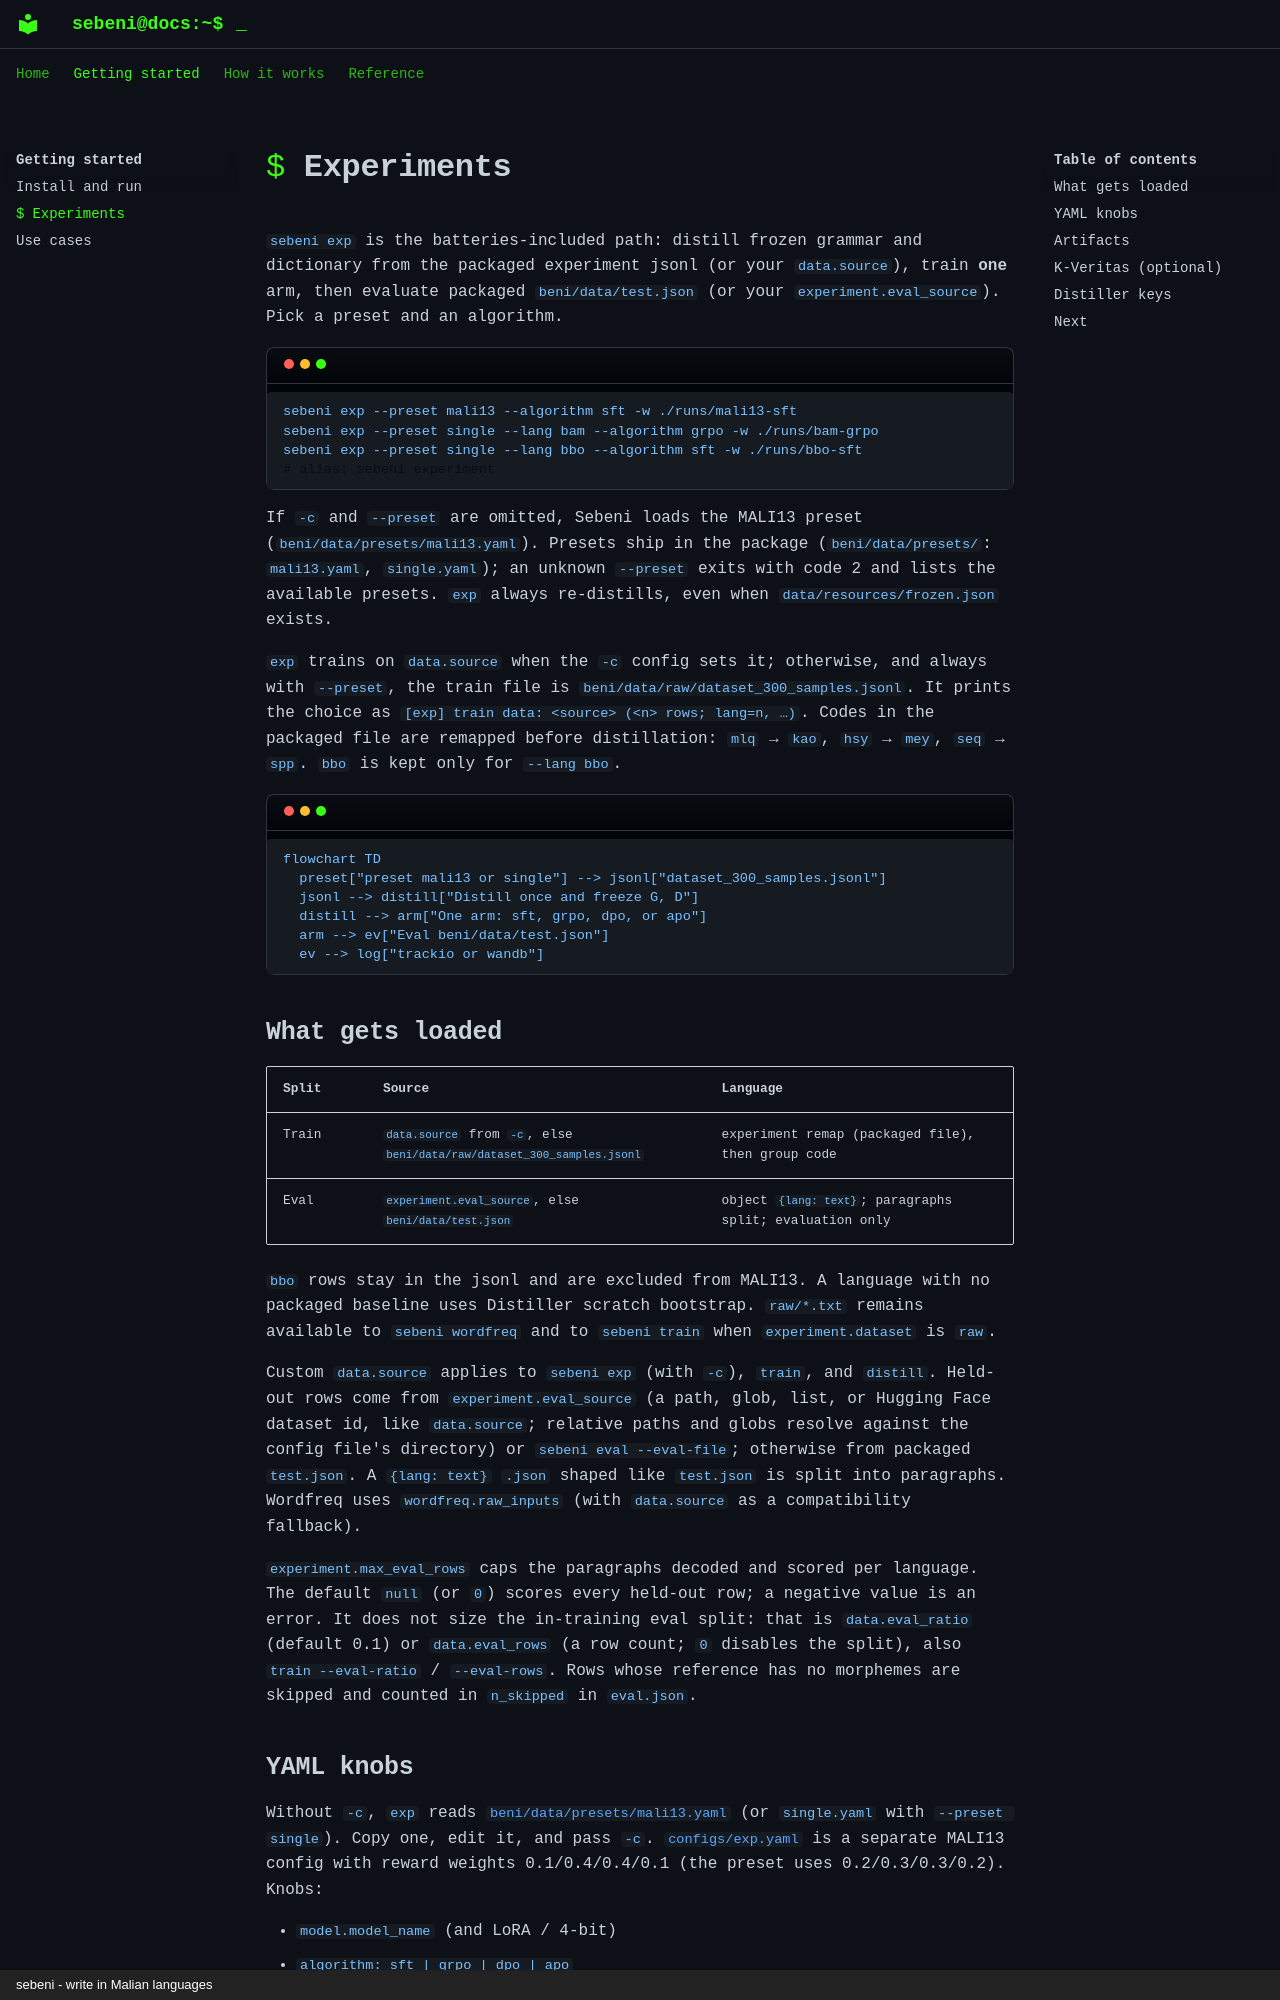

repository: mlsftwrs/sebeni · page: experiments/index.html · generator: mkdocs · copyright: sebeni - write in Malian languages

# Experiments

`sebeni exp` is the batteries-included path: distill frozen grammar and
dictionary from the packaged experiment jsonl (or your `data.source`), train
**one** arm, then evaluate packaged `beni/data/test.json` (or your
`experiment.eval_source`). Pick a preset and an algorithm.

```bash
sebeni exp --preset mali13 --algorithm sft -w ./runs/mali13-sft
sebeni exp --preset single --lang bam --algorithm grpo -w ./runs/bam-grpo
sebeni exp --preset single --lang bbo --algorithm sft -w ./runs/bbo-sft
# alias: sebeni experiment
```

If `-c` and `--preset` are omitted, Sebeni loads the MALI13 preset
(`beni/data/presets/mali13.yaml`). Presets ship in the package
(`beni/data/presets/`: `mali13.yaml`, `single.yaml`); an unknown `--preset`
exits with code 2 and lists the available presets. `exp` always re-distills, even
when `data/resources/frozen.json` exists.

`exp` trains on `data.source` when the `-c` config sets it; otherwise, and
always with `--preset`, the train file is
`beni/data/raw/dataset_300_samples.jsonl`. It prints the choice as
`[exp] train data: <source> (<n> rows; lang=n, …)`. Codes in the packaged file are remapped
before distillation: `mlq` → `kao`, `hsy` → `mey`, `seq` → `spp`. `bbo` is
kept only for `--lang bbo`.

```mermaid
flowchart TD
  preset["preset mali13 or single"] --> jsonl["dataset_300_samples.jsonl"]
  jsonl --> distill["Distill once and freeze G, D"]
  distill --> arm["One arm: sft, grpo, dpo, or apo"]
  arm --> ev["Eval beni/data/test.json"]
  ev --> log["trackio or wandb"]
```

## What gets loaded

| Split | Source | Language |
| --- | --- | --- |
| Train | `data.source` from `-c`, else `beni/data/raw/dataset_300_samples.jsonl` | experiment remap (packaged file), then group code |
| Eval | `experiment.eval_source`, else `beni/data/test.json` | object `{lang: text}`; paragraphs split; evaluation only |

`bbo` rows stay in the jsonl and are excluded from MALI13. A language with no packaged baseline uses Distiller scratch bootstrap. `raw/*.txt` remains available to `sebeni wordfreq` and to `sebeni train` when `experiment.dataset` is `raw`.

Custom `data.source` applies to `sebeni exp` (with `-c`), `train`, and
`distill`. Held-out rows come from `experiment.eval_source` (a path, glob,
list, or Hugging Face dataset id, like `data.source`; relative paths and globs
resolve against the config file's directory) or `sebeni eval --eval-file`;
otherwise from packaged `test.json`. A `{lang: text}` `.json` shaped like
`test.json` is split into paragraphs. Wordfreq uses `wordfreq.raw_inputs`
(with `data.source` as a compatibility fallback).

`experiment.max_eval_rows` caps the paragraphs decoded and scored per
language. The default `null` (or `0`) scores every held-out row; a negative
value is an error. It does not size the in-training eval split: that is
`data.eval_ratio` (default 0.1) or `data.eval_rows` (a row count; `0` disables
the split), also `train --eval-ratio` / `--eval-rows`. Rows whose reference
has no morphemes are skipped and counted in `n_skipped` in `eval.json`.
